Image classification data set "data" (Sabbir256/paddy-leaf-disease on GitHub). Class labels (3): bacterial leaf blight, brown spot, leaf smut.

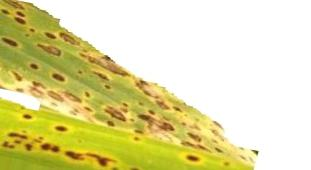
Label: brown spot

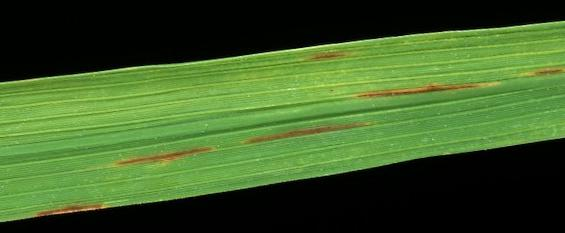
Label: leaf smut

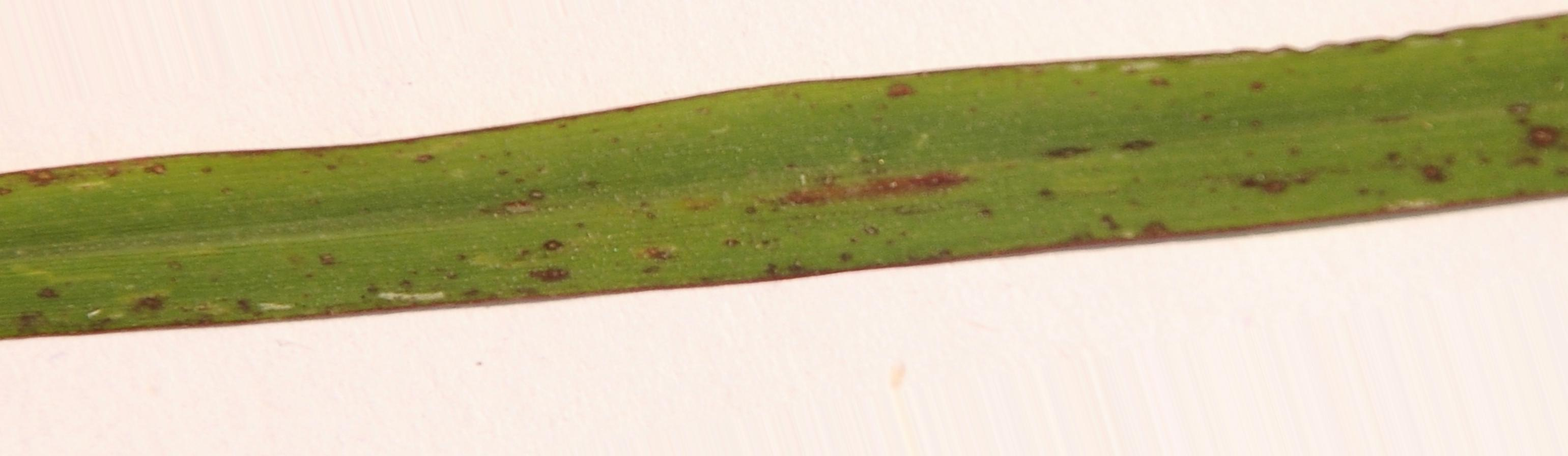
Label: leaf smut

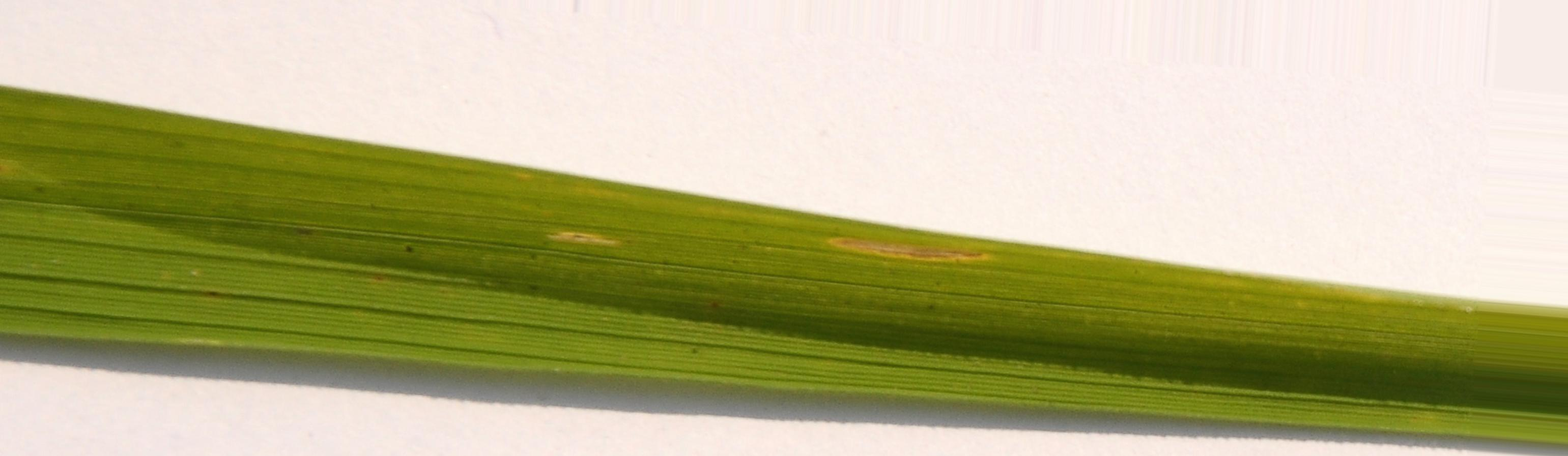
Label: bacterial leaf blight

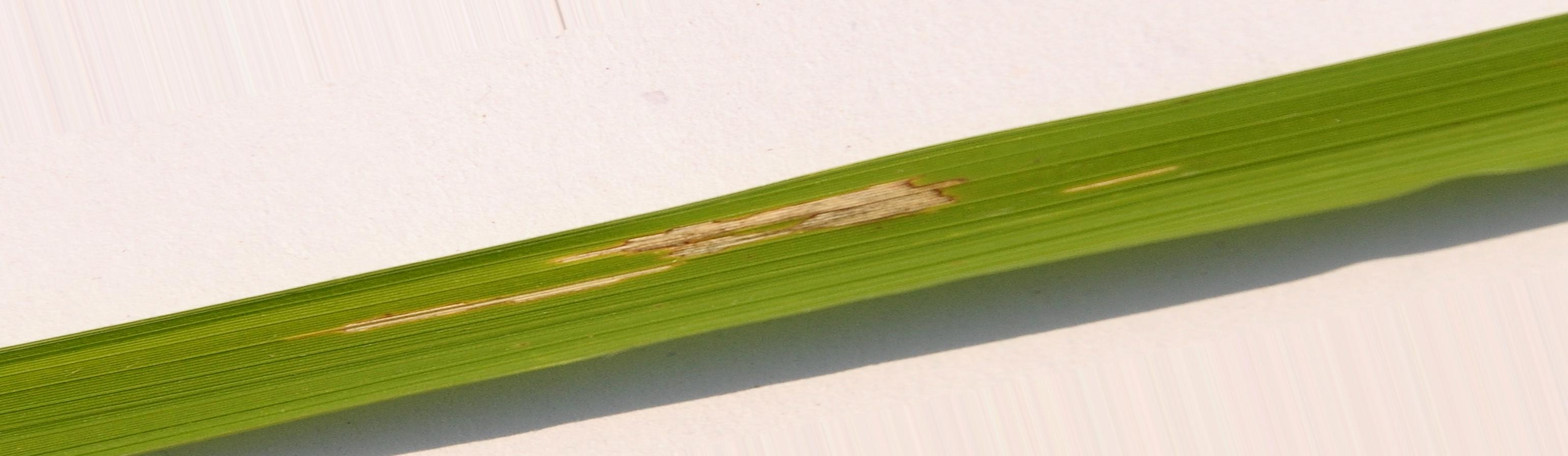
Label: bacterial leaf blight

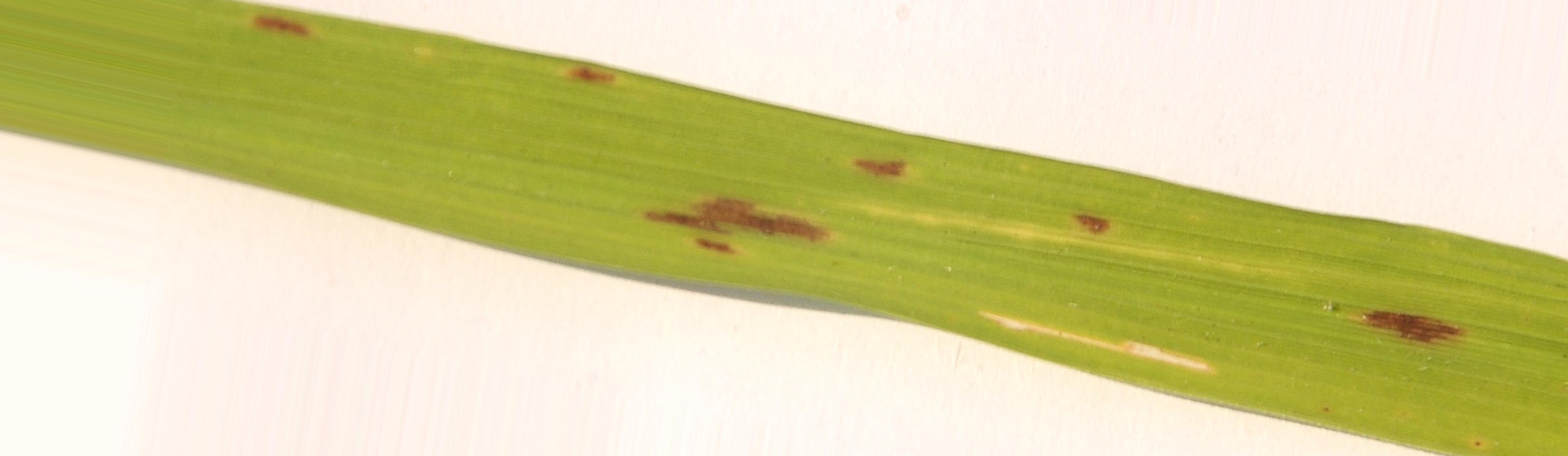
Label: brown spot
